Run: headless pygame with SDL's dummy video driver; simulated clock (each Clock.tick advances the game by its frame time, no real sleeping); random seed 0; keys injected as events and as key.get_pressed() state; no mouse input.
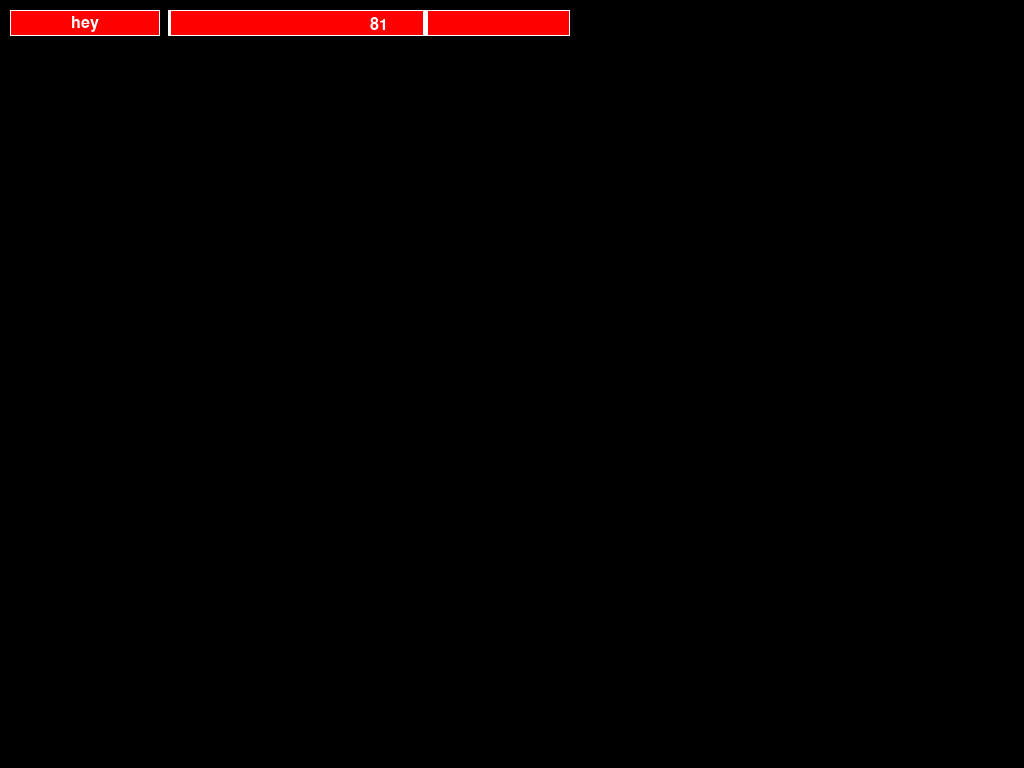
Frame 1 of 4 · flips 1–60 · no input
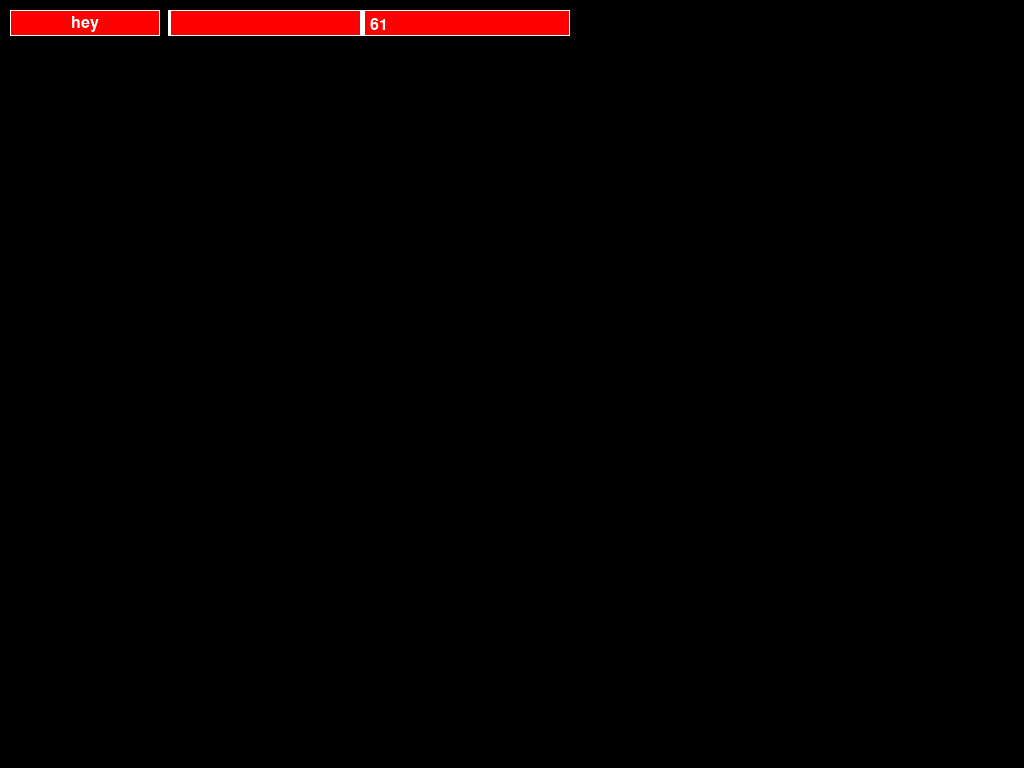
Frame 2 of 4 · flips 61–180 · tapped SPACE, RETURN · held RIGHT (→), D
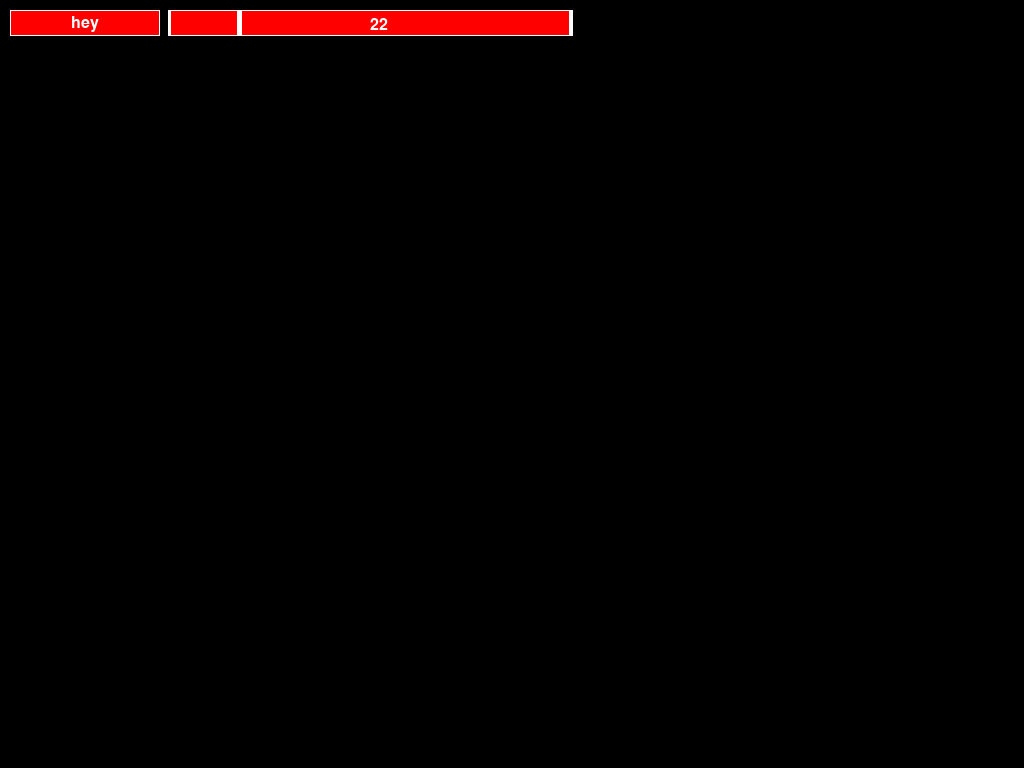
Frame 3 of 4 · flips 181–300 · held DOWN (↓), S
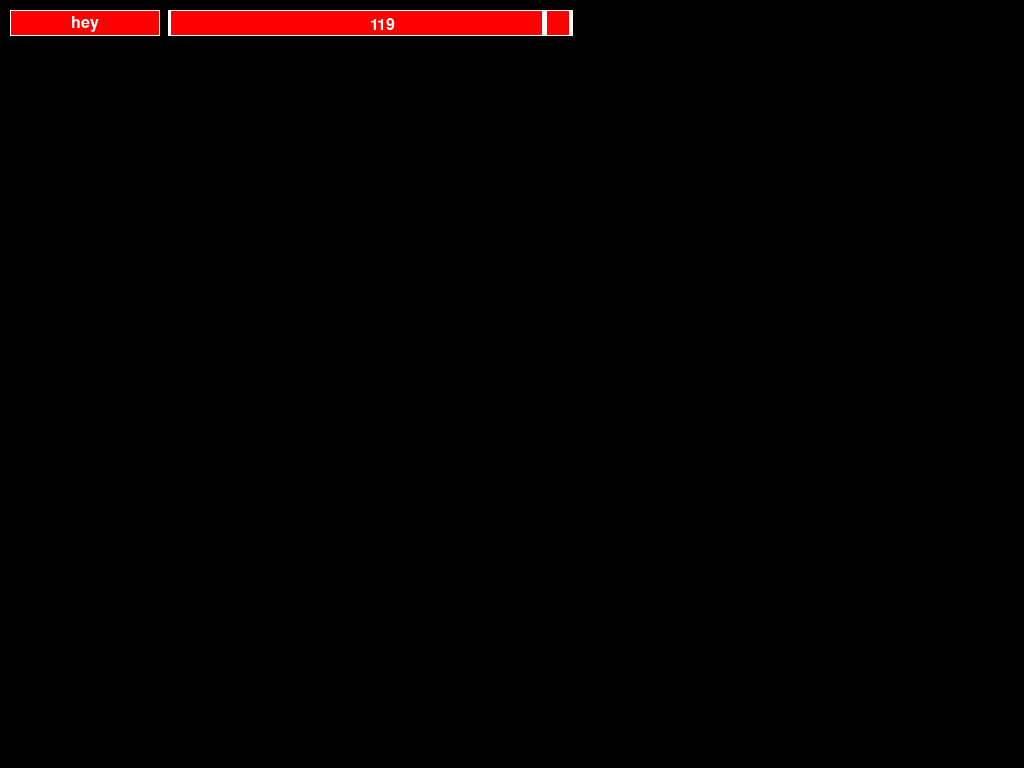
Frame 4 of 4 · flips 301–420 · held LEFT (←), A, UP (↑), W

The pygame program that drew these frames:

import random
import pygame.font
import pygame.midi
import time
import heapq


CLOCK = 248
NOTEON = 144
NOTEOFF = 128
WHITE = (255, 255, 255)
RED = (255, 0, 0)
FONT_SIZE = 24
WIDGETS_MARGIN = 10
BUTTON_WIDTH = 200
SLIDER_WIDTH = 400
SLIDER_BUTTON_SIZE = 150


class Label:
    def __init__(self, msg, fcolor=WHITE, bcolor=RED, w=BUTTON_WIDTH, h=FONT_SIZE*2, x=WIDGETS_MARGIN, y=WIDGETS_MARGIN):
        self.fcolor = fcolor
        self.bcolor = bcolor
        self.font = pygame.font.SysFont(None, FONT_SIZE)
        self.width, self.height = w, h

        self.rect = pygame.Rect(0, 0, self.width, self.height)
        self.rect.center = (x + int(self.width / 2), y)

        self.msg_image = self.font.render(msg, True, self.fcolor, self.bcolor)
        self.msg_image_rect = self.msg_image.get_rect()
        self.msg_image_rect.center = self.rect.center

    def draw(self):
        brect = pygame.Rect(0, 0, self.width - 2, self.height - 2)
        brect.center = self.rect.center
        pygame.display.get_surface().fill(self.fcolor, self.rect)
        pygame.display.get_surface().fill(self.bcolor, brect)
        pygame.display.get_surface().blit(self.msg_image, self.msg_image_rect)


class Slider:
    def __init__(self, msg, fcolor=WHITE, bcolor=RED, w=SLIDER_WIDTH, h=FONT_SIZE + 2, x=WIDGETS_MARGIN, y=WIDGETS_MARGIN):
        self.fcolor = fcolor
        self.bcolor = bcolor
        self.x, self.y = x + SLIDER_BUTTON_SIZE + WIDGETS_MARGIN, y
        self.width, self.height = w, h
        self.value = 64
        self.font = pygame.font.SysFont(None, FONT_SIZE)

        self.rect = pygame.Rect(0, 0, self.width, self.height)
        self.rect.center = (self.x + int(self.width / 2), y + int(self.height / 2))
        
        self.label = Label(msg, fcolor, bcolor, SLIDER_BUTTON_SIZE, h, x, self.rect.center[1])

    def draw(self):
        self.label.draw()
        brect = pygame.Rect(0, 0, self.width - 2, self.height - 2)
        brect.center = self.rect.center
        txt = self.font.render(str(self.value), True, self.fcolor, self.bcolor)
        cursor = pygame.Rect(0, 0, 5, self.height)
        cursor.center = (self.x + int(self.value*self.width / 127), self.rect.center[1])
        pygame.display.get_surface().fill(self.fcolor, self.rect)
        pygame.display.get_surface().fill(self.bcolor, brect)
        pygame.display.get_surface().blit(txt, (self.rect.center[0], self.rect.center[1] - (FONT_SIZE / 4)))
        pygame.display.get_surface().fill(self.fcolor, cursor)


class Pastator:
    def __init__(self, channel_in, channel_out):
        self.out_evts = []
        self.channel_in = channel_in
        self.channel_out = channel_out
        self.clock = 0
        screen_width = 1024
        screen_height = 768
        self.screen = pygame.display.set_mode([screen_width, screen_height])
        self.clock = pygame.time.Clock()
        self.slider = Slider("hey")
        self.slider.draw()

    def handle_in_event(self, evt):
        [[typ, data1, data2, data3], timestamp] = evt
        if typ == CLOCK:
            self.clock += 1
            self.run_engine()
        elif typ in (NOTEON, NOTEOFF):
            note = data1
            note_name = pygame.midi.midi_to_ansi_note(note)
            velocity = data2
            if typ == NOTEON:
                print(timestamp, "play", note_name, "vel", velocity)
            else:
                # print("stop", note_name,"vel",velocity)
                pass
        else:
            print(evt)

    def run(self, how_long=10000):
        maxt = pygame.time.get_ticks() + how_long
        start = pygame.time.get_ticks()
        prev = pygame.time.get_ticks()
        while pygame.time.get_ticks() < maxt:
            pygame.event.pump()
            self.clock.tick()
            now = pygame.time.get_ticks()
            if self.channel_in is not None:
                if self.channel_in.poll():
                    for evt in self.channel_in.read(10):
                        self.handle_in_event(evt)
            self.handle_out_events()
            pygame.display.flip()
            if int((now - start) * 25) !=  int((prev - start) * 25):
                self.slider.value = random.randint(0, 127)
                self.slider.draw()
                print(maxt - now)
            prev = now

    def run_engine(self):
        timestamp = pygame.midi.time()
        if self.clock % 24 == 0:
            chosen_note = random.choice([60, 63, 67])
            heapq.heappush(self.out_evts, (timestamp, "on", chosen_note, 96))
            heapq.heappush(self.out_evts, (timestamp + 20, "off", chosen_note, 0))

    def handle_out_events(self):
        timestamp = pygame.midi.time()
        while self.out_evts and self.out_evts[0][0] < timestamp:
            evt = heapq.heappop(self.out_evts)
            evt_type = evt[1]
            if evt_type == "on" and self.channel_out is not None:
                self.channel_out.note_on(evt[2], evt[3])
            elif evt_type == "off" and self.channel_out is not None:
                self.channel_out.note_off(evt[2], evt[3])


def main():

    pygame.midi.init()
    pygame.display.init()
    pygame.font.init()

    print("=================")

    from_reaper_name = "Virtual RawMIDI"
    to_reaper_name = "Virtual RawMIDI"
    from_reaper = None
    to_reaper = None

    for i in range(pygame.midi.get_count()):
        r = pygame.midi.get_device_info(i)
        interf, name, is_input, is_output, is_opened = r
        if name.decode() == from_reaper_name and is_input:
            print("From", interf, name, is_input, is_output, is_opened)
            from_reaper = pygame.midi.Input(i)
        if name.decode() == to_reaper_name and is_output:
            print("To", interf, name, is_input, is_output, is_opened)
            to_reaper = pygame.midi.Output(i)

    print(f"reaper -{from_reaper}-> us -{to_reaper}-> reaper")

    if to_reaper:
        to_reaper.note_on(60, 96)
        pygame.time.wait(100)
        to_reaper.note_off(60, 96)
        pygame.time.wait(100)
        to_reaper.note_on(63, 96)
        pygame.time.wait(100)
        to_reaper.note_off(63, 96)
        pygame.time.wait(100)
        to_reaper.note_on(67, 96)
        pygame.time.wait(100)
        to_reaper.note_off(67, 96)
        pygame.time.wait(100)

    pasta = Pastator(from_reaper, to_reaper)
    pasta.run()

    print("================")


if __name__ == "__main__":
    main()
